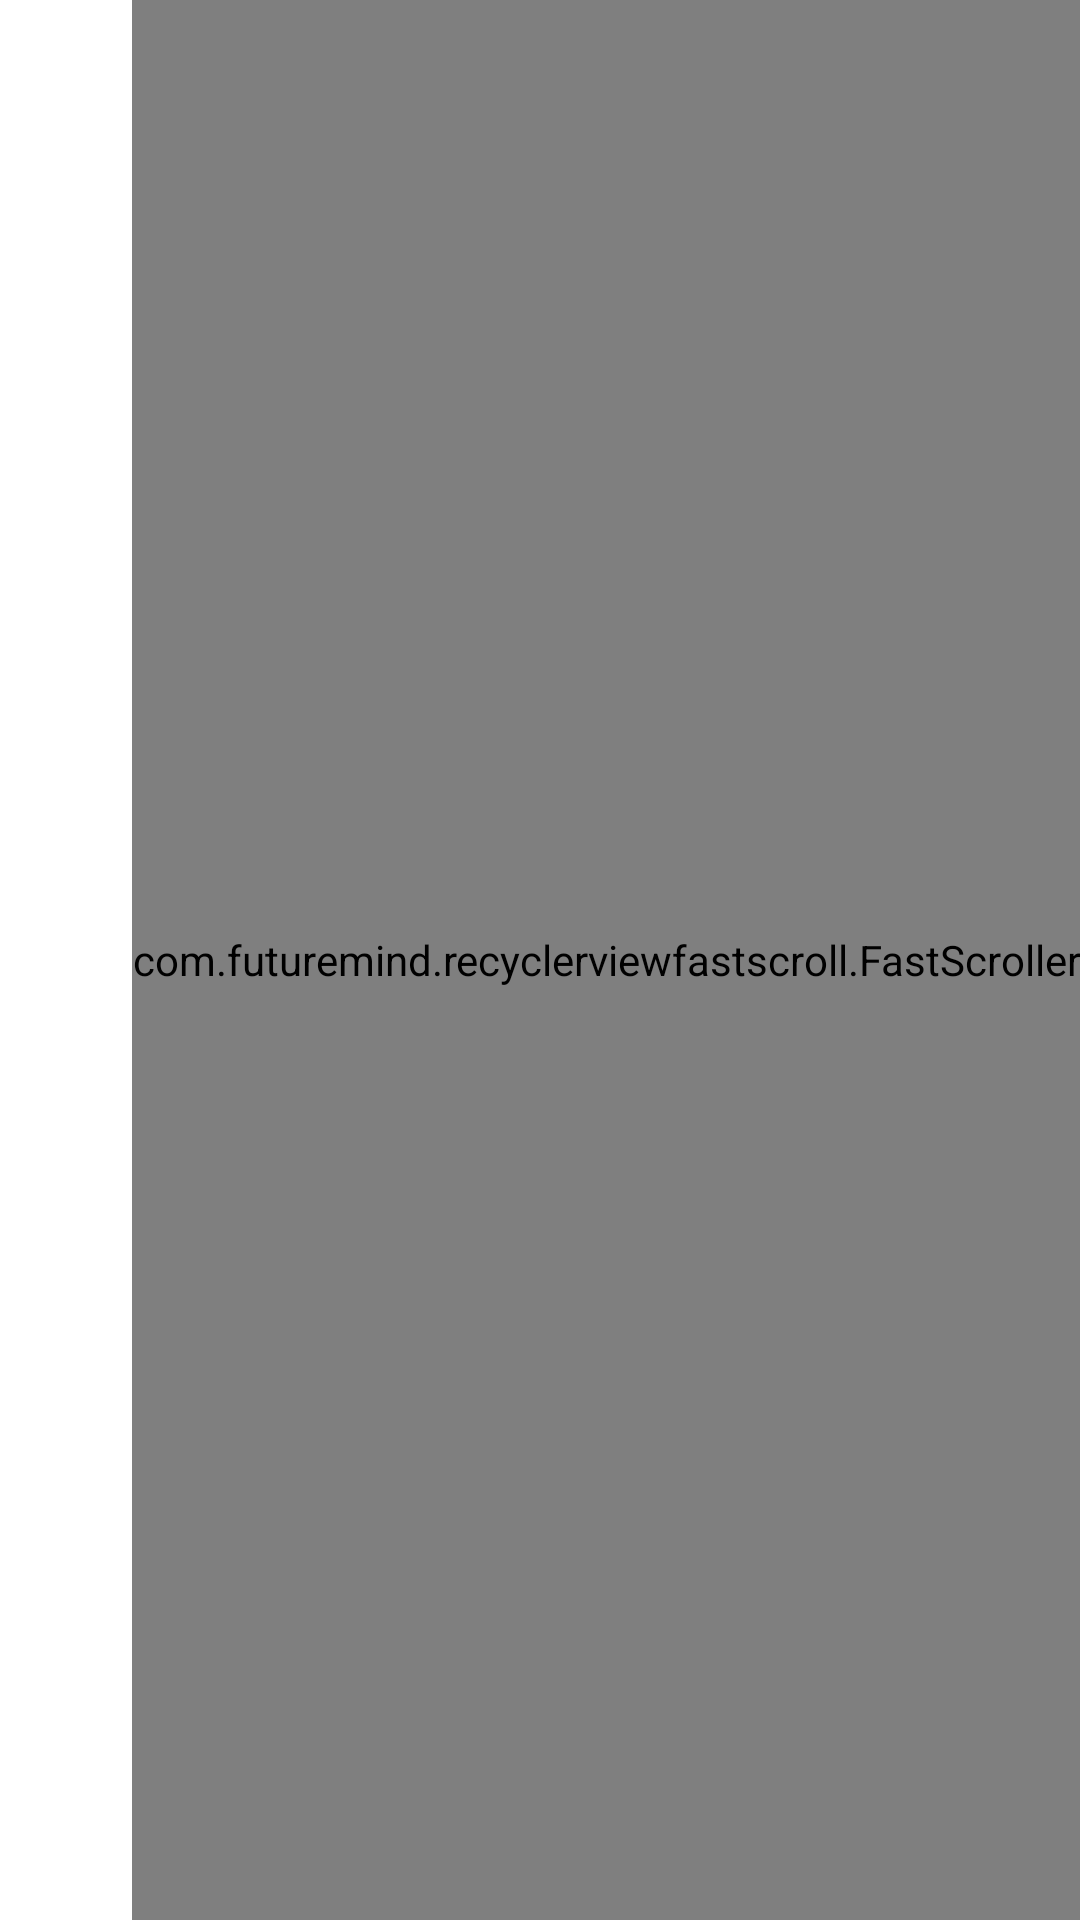

Write the Android layout XML for this screen, with the resource values it uses.
<!-- AndroidManifest.xml: application theme Theme.SpanishLearning -->
<!-- res/layout/activity_main.xml -->
<?xml version="1.0" encoding="utf-8"?>
<LinearLayout xmlns:android="http://schemas.android.com/apk/res/android"
    xmlns:app="http://schemas.android.com/apk/res-auto"
    xmlns:tools="http://schemas.android.com/tools"
    android:layout_width="match_parent"
    android:layout_height="match_parent"
    android:orientation="vertical"
    tools:context=".MainActivity">

    <RelativeLayout
        android:layout_width="match_parent"
        android:layout_height="match_parent">

        <androidx.recyclerview.widget.RecyclerView
            android:id="@+id/rv_contents"
            android:layout_width="match_parent"
            android:layout_height="match_parent" />

        <com.futuremind.recyclerviewfastscroll.FastScroller
            android:id="@+id/fs_rv"
            android:layout_width="wrap_content"
            android:layout_height="match_parent"
            android:layout_alignParentEnd="true"
            android:layout_alignParentRight="true"
            android:orientation="vertical"
            app:fastscroll__handleColor="#FF2727" />

    </RelativeLayout>

</LinearLayout>
<!-- resources referenced by this layout -->
<resources>
  <style name="Theme.SpanishLearning" parent="Theme.MaterialComponents.DayNight.DarkActionBar">
          
          <item name="colorPrimary">@color/purple_500</item>
          <item name="colorPrimaryVariant">@color/purple_700</item>
          <item name="colorOnPrimary">@color/white</item>
          
          <item name="colorSecondary">@color/teal_200</item>
          <item name="colorSecondaryVariant">@color/teal_700</item>
          <item name="colorOnSecondary">@color/black</item>
          
          <item name="android:statusBarColor" tools:targetApi="l">?attr/colorPrimaryVariant</item>
          
      </style>
  <color name="purple_500">#FF6200EE</color>
  <color name="purple_700">#FF3700B3</color>
  <color name="white">#FFFFFFFF</color>
  <color name="teal_200">#FF03DAC5</color>
  <color name="teal_700">#FF018786</color>
  <color name="black">#FF000000</color>
</resources>
